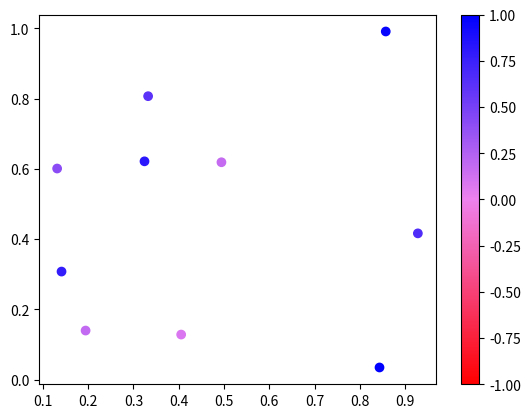

Here is the Python script that generated this plot:
import numpy as np
import matplotlib.pyplot as plt
import matplotlib.colors

#x,y,c = zip(*np.random.rand(30,3)*4-2)
x = np.random.rand(10)
y = np.random.rand(10)
c = np.random.rand(10)

norm=plt.Normalize(-1,1)
cmap = matplotlib.colors.LinearSegmentedColormap.from_list("", ["red","violet","blue"])

plt.scatter(x,y,c=c, cmap=cmap, norm=norm)
plt.colorbar()
plt.show()




